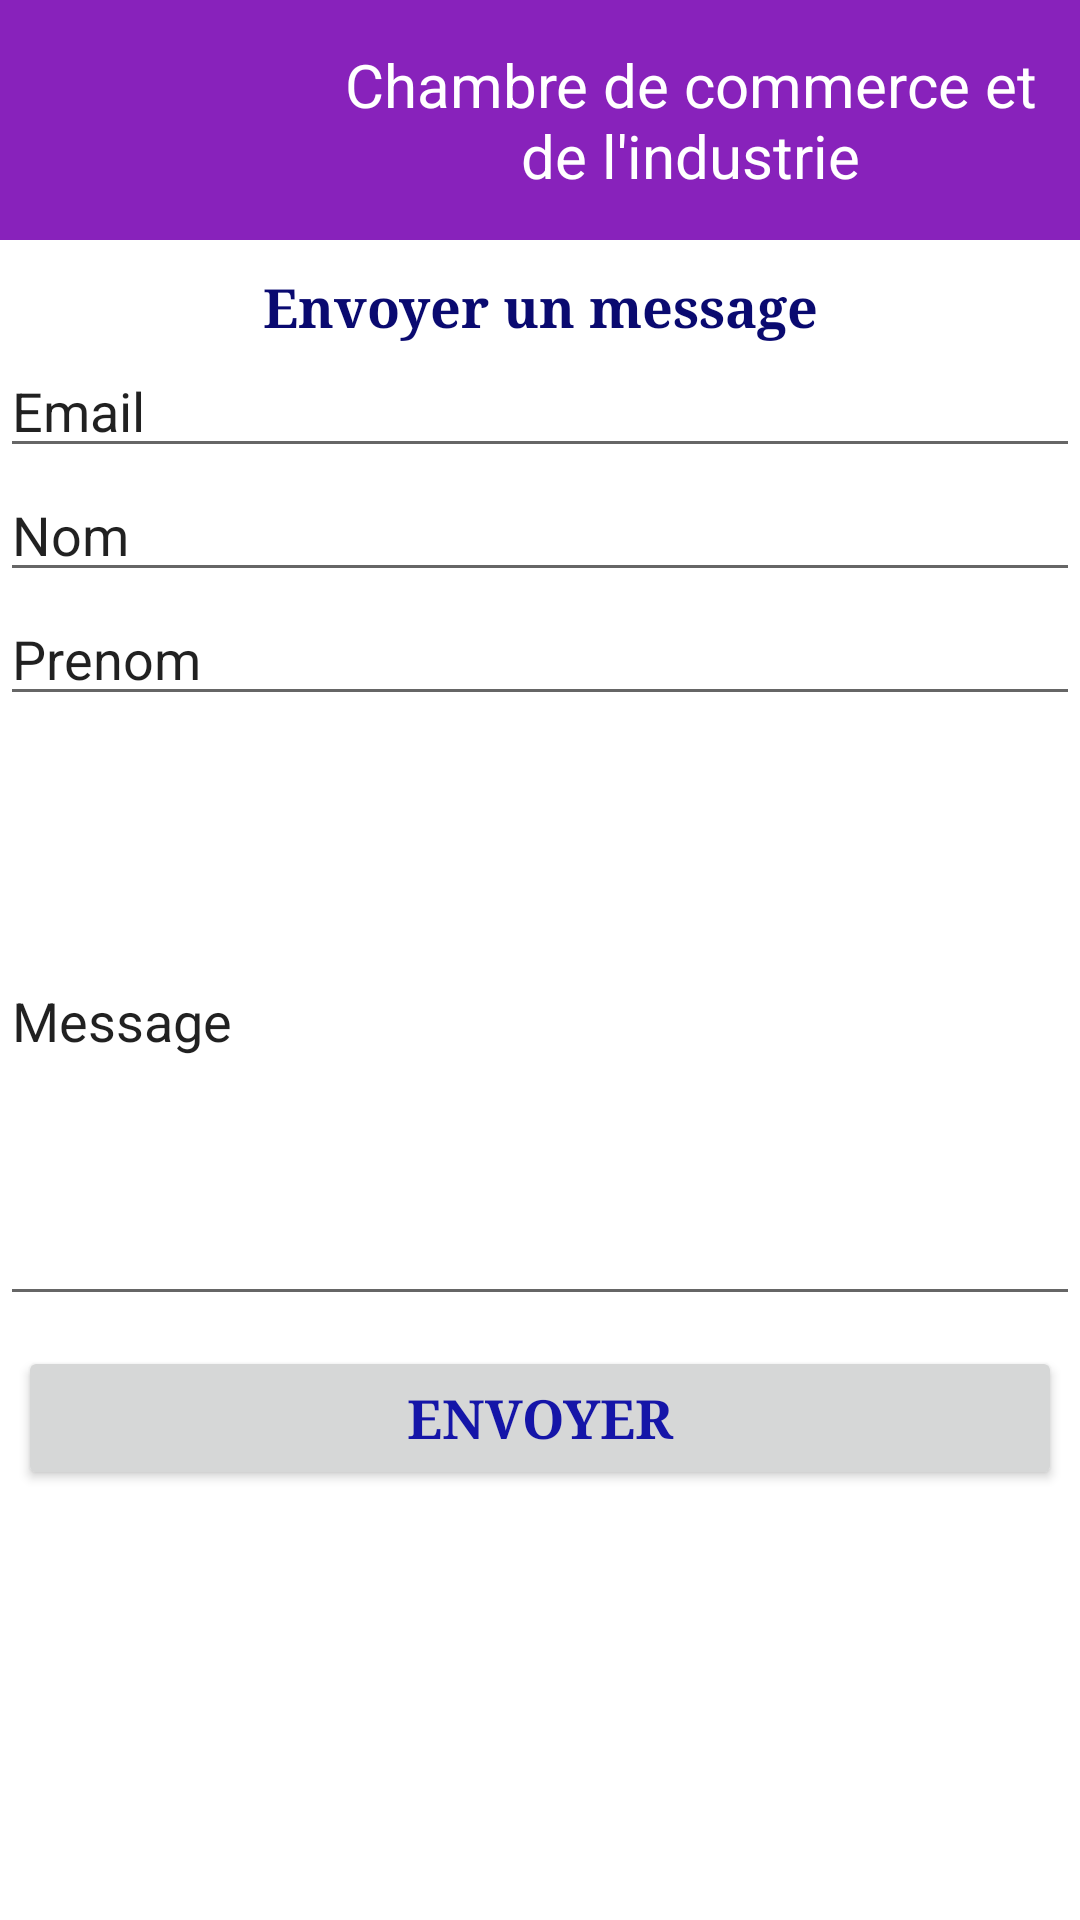

Android layout source for this screen:
<!-- AndroidManifest.xml: application theme Theme.Ecole2 -->
<!-- res/layout/activity_message.xml -->
<?xml version="1.0" encoding="utf-8"?>
<LinearLayout xmlns:android="http://schemas.android.com/apk/res/android"
    android:layout_width="match_parent"
    android:layout_height="match_parent"
    android:baselineAligned="false"
    android:orientation="vertical" >
    <include layout="@layout/include_haut" />
        <LinearLayout
            android:layout_width="match_parent"
            android:layout_height="match_parent"
            android:baselineAligned="false"
            android:orientation="vertical" >
            <TextView
                style="@style/texte"
                android:layout_width="match_parent"
                android:layout_height="wrap_content"
                android:text="Envoyer un message"/>
            <EditText
                android:id="@+id/editEmail"
                android:layout_width="match_parent"
                android:layout_height="wrap_content"
                android:text="Email"/>
            <EditText
                android:id="@+id/editNom"
                android:layout_width="match_parent"
                android:layout_height="wrap_content"
                android:text="Nom"/>
            <EditText
                android:id="@+id/editPrenom"
                android:layout_width="match_parent"
                android:layout_height="wrap_content"
                android:text="Prenom"/>
            <EditText
                android:id="@+id/editMessage"
                android:layout_width="match_parent"
                android:layout_height="200dp"
                android:text="Message"/>
            <Button
                android:id="@+id/envoyerMessage"
                android:layout_width="match_parent"
                android:layout_height="wrap_content"
                android:text="Envoyer"
                style="@style/bouton"
                />
        </LinearLayout>
        <include layout="@layout/include_bas" />
</LinearLayout>
<!-- res/layout/include_haut.xml (included above) -->
<?xml version="1.0" encoding="utf-8"?>
<LinearLayout 
    xmlns:android="http://schemas.android.com/apk/res/android"
    android:layout_width="match_parent"
    android:layout_height="wrap_content"
    android:orientation="horizontal"
    android:gravity="bottom"
    android:background="#8822bb"
    >
    <ImageView 
      android:id="@+id/ImageView01" 
      android:layout_width="100dp"
      android:layout_height="80dp"
  	  android:scaleType="fitXY"
      android:padding="12sp"
      android:src="@drawable/cci" />
    <TextView
        android:layout_width="match_parent"
        android:layout_height="80dp"
        android:text="@string/cci"
        android:gravity="center" 
        android:textColor="#FFFFFFFF"
        android:textSize="20sp"
       />
</LinearLayout>
<!-- res/layout/include_bas.xml (included above) -->
<?xml version="1.0" encoding="utf-8"?>
<LinearLayout xmlns:android="http://schemas.android.com/apk/res/android"
    android:layout_width="match_parent"
    android:layout_height="wrap_content"
    android:orientation="horizontal"
    android:background="#8822bb" >
        <TextView
        android:layout_width="match_parent"
        android:layout_height="80dp"
        android:text="@string/copyright"
        android:gravity="center"
        android:textSize="16sp"
        android:textColor="#FFFFFFFF"
       />
</LinearLayout>
<!-- resources referenced by this layout -->
<resources>
  <string name="cci">Chambre de commerce et\nde l\'industrie</string>
  <string name="copyright">CCI 2022s</string>
  <style name="bouton">
          <item name="android:gravity">center</item>
          <item name="android:textSize">18sp</item>
          <item name="android:textStyle">bold</item>
          <item name="android:typeface">serif</item>
          <item name="android:layout_marginLeft">6dp</item>
          <item name="android:layout_marginRight">6dp</item>
          <item name="android:layout_marginTop">10dp</item>
          <item name="android:textColor">#1515A8</item>
      </style>
  <style name="texte">
          <item name="android:gravity">center</item>
          <item name="android:textSize">18sp</item>
          <item name="android:textStyle">bold</item>
          <item name="android:typeface">serif</item>
          <item name="android:layout_marginLeft">6dp</item>
          <item name="android:layout_marginRight">6dp</item>
          <item name="android:layout_marginTop">10dp</item>
          <item name="android:textColor">#0A0A70</item>
      </style>
  <style name="Theme.Ecole2" parent="Theme.MaterialComponents.DayNight.DarkActionBar">
          
          <item name="colorPrimary">@color/purple_500</item>
          <item name="colorPrimaryVariant">@color/purple_700</item>
          <item name="colorOnPrimary">@color/white</item>
          
          <item name="colorSecondary">@color/teal_200</item>
          <item name="colorSecondaryVariant">@color/teal_700</item>
          <item name="colorOnSecondary">@color/black</item>
          
          <item name="android:statusBarColor" tools:targetApi="l">?attr/colorPrimaryVariant</item>
          
      </style>
  <!-- not gathered from this repository: default colours our renderer supplied (Android Studio template values) -->
  <color name="purple_500">#FF6200EE</color>
  <color name="purple_700">#FF3700B3</color>
  <color name="teal_200">#FF03DAC5</color>
  <color name="teal_700">#FF018786</color>
  <color name="black">#FF000000</color>
  <color name="white">#FFFFFFFF</color>
</resources>
